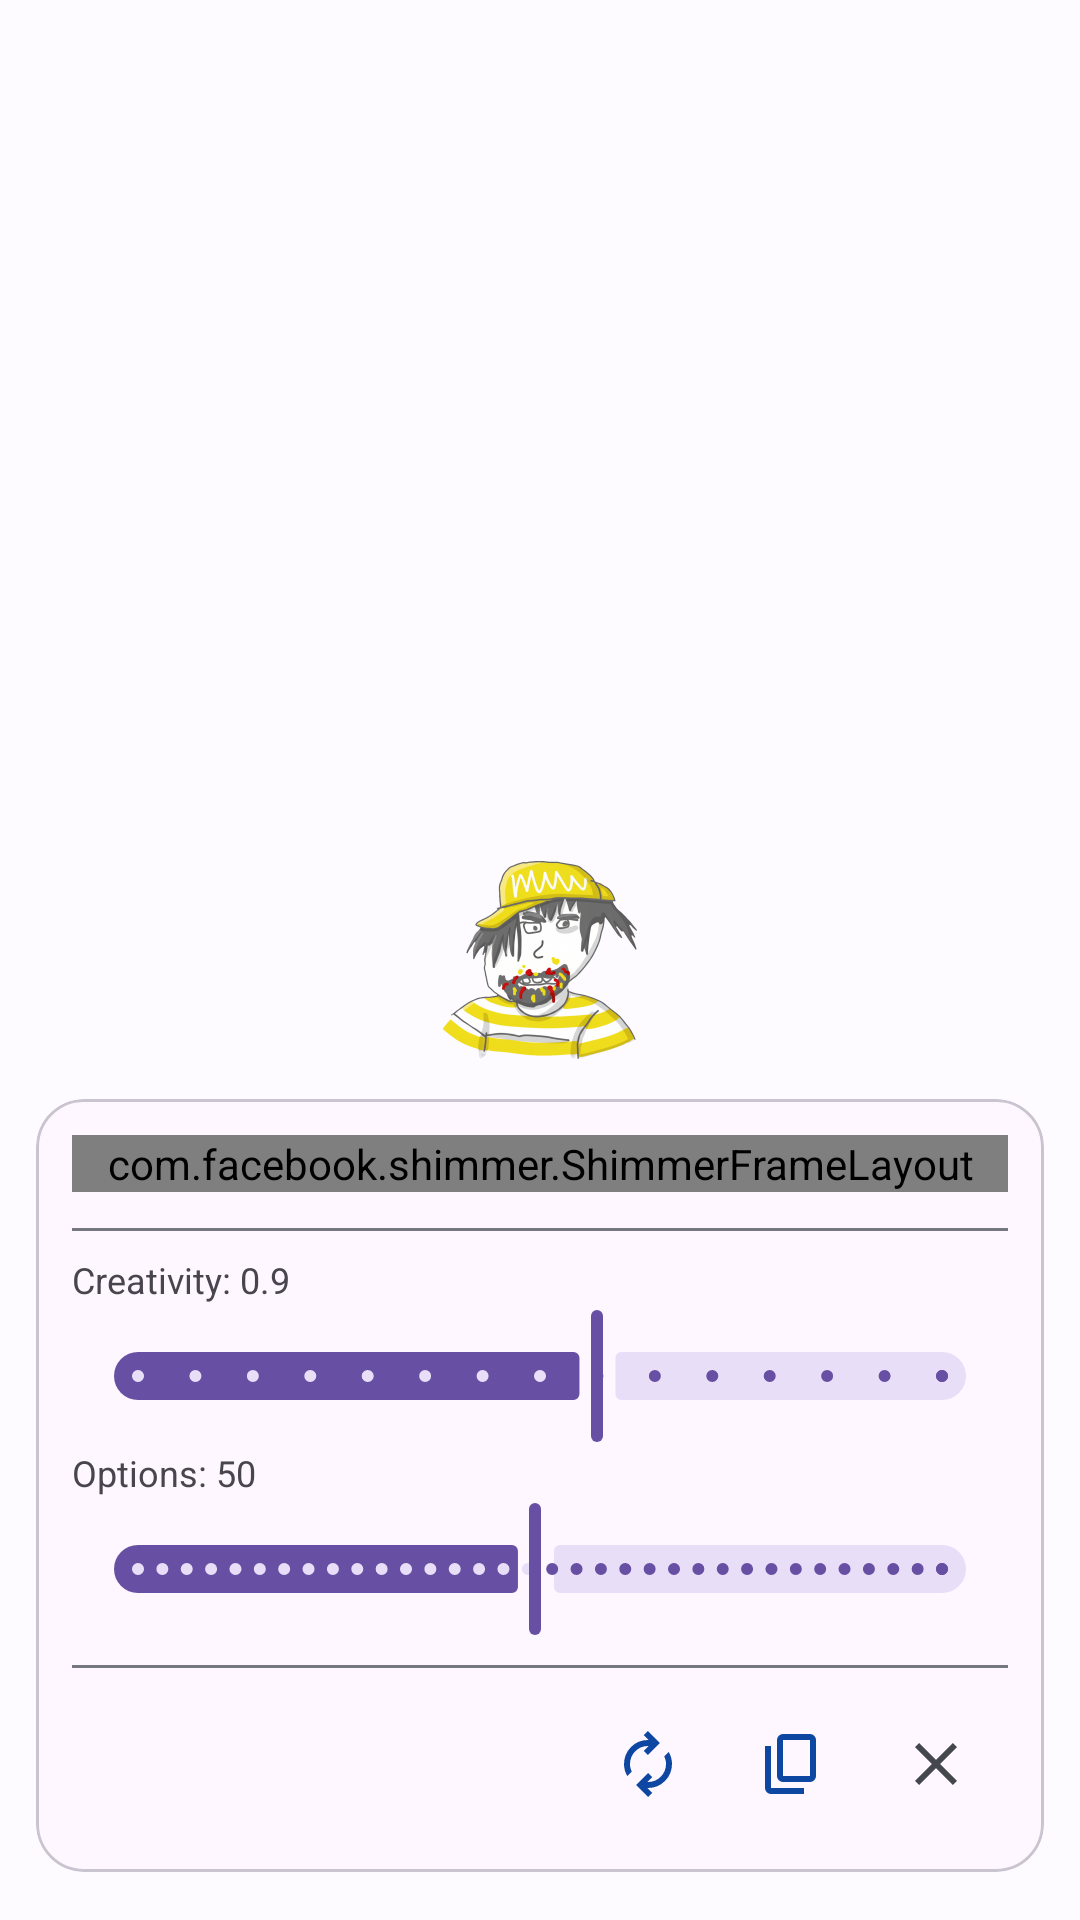

The Android layout XML behind this screen, and the referenced resources:
<!-- AndroidManifest.xml: application theme Theme.Slopper.Splash -->
<!-- res/layout/results_overlay.xml -->
<?xml version="1.0" encoding="utf-8"?>
<FrameLayout xmlns:android="http://schemas.android.com/apk/res/android"
    xmlns:app="http://schemas.android.com/apk/res-auto"
    xmlns:tools="http://schemas.android.com/tools"
    android:layout_width="match_parent"
    android:layout_height="wrap_content"
    android:paddingBottom="16dp">

    <com.google.android.material.card.MaterialCardView
        android:layout_width="match_parent"
        android:layout_height="wrap_content"
        android:layout_gravity="bottom"
        android:layout_marginHorizontal="12dp"
        app:cardCornerRadius="16dp"
        app:cardElevation="0dp">

        <LinearLayout
            android:layout_width="match_parent"
            android:layout_height="wrap_content"
            android:orientation="vertical"
            android:padding="12dp">

            <com.facebook.shimmer.ShimmerFrameLayout
                android:id="@+id/shimmer_layout"
                android:layout_width="match_parent"
                android:layout_height="wrap_content"
                android:layout_marginBottom="12dp"
                app:shimmer_auto_start="false"
                app:shimmer_duration="1200">

                <com.google.android.material.textview.MaterialTextView
                    android:id="@+id/text_reply"
                    android:layout_width="match_parent"
                    android:layout_height="wrap_content"
                    android:gravity="center_vertical"
                    android:minHeight="48dp"
                    android:textColor="@color/textColorPrimary"
                    android:textSize="16sp"
                    tools:text="This is a sample generated reply that shows what the result will look like in the UI." />

            </com.facebook.shimmer.ShimmerFrameLayout>
            <View
                android:layout_width="match_parent"
                android:layout_height="1dp"
                android:background="@color/colorOutline"/>

            <LinearLayout
                android:id="@+id/sliders_container_result"
                android:layout_width="match_parent"
                android:layout_height="wrap_content"
                android:orientation="vertical"
                android:paddingTop="8dp">

                <com.google.android.material.textview.MaterialTextView
                    android:id="@+id/label_temperature_result"
                    android:layout_width="match_parent"
                    android:layout_height="wrap_content"
                    android:text="Creativity: 0.9"
                    android:textColor="?attr/colorOnSurfaceVariant"
                    android:textSize="12sp"/>
                <com.google.android.material.slider.Slider
                    android:id="@+id/slider_temperature_result"
                    android:layout_width="match_parent"
                    android:layout_height="wrap_content"
                    android:layout_marginHorizontal="-12dp"
                    android:valueFrom="0.1"
                    android:valueTo="1.5"
                    android:stepSize="0.1"
                    android:value="0.9" />

                <com.google.android.material.textview.MaterialTextView
                    android:id="@+id/label_top_k_result"
                    android:layout_width="match_parent"
                    android:layout_height="wrap_content"
                    android:text="Options: 50"
                    android:textColor="?attr/colorOnSurfaceVariant"
                    android:textSize="12sp"/>
                <com.google.android.material.slider.Slider
                    android:id="@+id/slider_top_k_result"
                    android:layout_width="match_parent"
                    android:layout_height="wrap_content"
                    android:layout_marginHorizontal="-12dp"
                    android:valueFrom="1"
                    android:valueTo="100"
                    android:stepSize="1"
                    android:value="50" />
            </LinearLayout>

            <View
                android:layout_width="match_parent"
                android:layout_height="1dp"
                android:background="@color/colorOutline"
                android:layout_marginTop="8dp"/>

            <LinearLayout
                android:id="@+id/result_drag_handle"
                android:layout_width="match_parent"
                android:layout_height="wrap_content"
                android:layout_marginTop="8dp"
                android:gravity="center_vertical"
                android:orientation="horizontal">

                <com.google.android.material.textview.MaterialTextView
                    android:id="@+id/text_tone_label"
                    android:layout_width="0dp"
                    android:layout_height="wrap_content"
                    android:layout_weight="1"
                    android:textSize="12sp"
                    android:textStyle="bold"
                    android:textColor="@color/textColorSecondary"
                    tools:text="Slopper - Smart" />

                <ImageButton
                    android:id="@+id/btn_regenerate"
                    android:layout_width="48dp"
                    android:layout_height="48dp"
                    android:background="?attr/selectableItemBackgroundBorderless"
                    android:src="@drawable/ic_regenerate"
                    android:tooltipText="Regenerate"
                    app:tint="@color/colorPrimary" />

                <ImageButton
                    android:id="@+id/btn_copy"
                    android:layout_width="48dp"
                    android:layout_height="48dp"
                    android:background="?attr/selectableItemBackgroundBorderless"
                    android:src="@drawable/ic_content_copy"
                    android:tooltipText="Copy"
                    app:tint="@color/colorPrimary" />

                <ImageButton
                    android:id="@+id/btn_close"
                    android:layout_width="48dp"
                    android:layout_height="48dp"
                    android:background="?attr/selectableItemBackgroundBorderless"
                    android:src="@drawable/ic_close"
                    android:tooltipText="Close"
                    app:tint="@color/colorOnSurfaceVariant" />
            </LinearLayout>

        </LinearLayout>
    </com.google.android.material.card.MaterialCardView>
</FrameLayout>
<!-- resources referenced by this layout -->
<resources>
  <color name="colorOnSurfaceVariant">#44474E</color>
  <color name="colorOutline">#74777F</color>
  <color name="colorPrimary">#0D47A1</color>
  <color name="textColorPrimary">@color/colorOnBackground</color>
  <color name="textColorSecondary">@color/colorOnSurfaceVariant</color>
  <!-- drawable ic_close (drawable) -->
  <vector xmlns:android="http://schemas.android.com/apk/res/android"
      android:height="24dp"
      android:viewportHeight="960"
      android:viewportWidth="960"
      android:width="24dp">
  
      <path android:fillColor="@color/colorOnSurface" android:pathData="M256,760L200,704L424,480L200,256L256,200L480,424L704,200L760,256L536,480L760,704L704,760L480,536L256,760Z"/>
  
  </vector>
  <!-- drawable ic_content_copy (drawable) -->
  <vector xmlns:android="http://schemas.android.com/apk/res/android"
      android:autoMirrored="true"
      android:height="24dp"
      android:viewportHeight="960"
      android:viewportWidth="960"
      android:width="24dp">
  
      <path android:fillColor="@color/colorOnSurface" android:pathData="M360,720Q327,720 303.5,696.5Q280,673 280,640L280,160Q280,127 303.5,103.5Q327,80 360,80L720,80Q753,80 776.5,103.5Q800,127 800,160L800,640Q800,673 776.5,696.5Q753,720 720,720L360,720ZM360,640L720,640Q720,640 720,640Q720,640 720,640L720,160Q720,160 720,160Q720,160 720,160L360,160Q360,160 360,160Q360,160 360,160L360,640Q360,640 360,640Q360,640 360,640ZM200,880Q167,880 143.5,856.5Q120,833 120,800L120,240L200,240L200,800Q200,800 200,800Q200,800 200,800L640,800L640,880L200,880ZM360,640Q360,640 360,640Q360,640 360,640L360,160Q360,160 360,160Q360,160 360,160L360,160Q360,160 360,160Q360,160 360,160L360,640Q360,640 360,640Q360,640 360,640Z"/>
  
  </vector>
  <!-- drawable ic_regenerate (drawable) -->
  <vector xmlns:android="http://schemas.android.com/apk/res/android"
      android:height="24dp"
      android:viewportHeight="960"
      android:viewportWidth="960"
      android:width="24dp">
  
      <path android:fillColor="@color/colorOnSurface" android:pathData="M204,642Q182,604 171,564Q160,524 160,482Q160,348 253,254Q346,160 480,160L487,160L423,96L479,40L639,200L479,360L423,304L487,240L480,240Q380,240 310,310.5Q240,381 240,482Q240,508 246,533Q252,558 264,582L204,642ZM481,920L321,760L481,600L537,656L473,720L480,720Q580,720 650,649.5Q720,579 720,478Q720,452 714,427Q708,402 696,378L756,318Q778,356 789,396Q800,436 800,478Q800,612 707,706Q614,800 480,800L473,800L537,864L481,920Z"/>
  
  </vector>
  <style name="Theme.Slopper.Splash" parent="Theme.Material3.DayNight.NoActionBar">
          <item name="android:windowBackground">@drawable/splash_background</item>
          <item name="android:statusBarColor">@android:color/transparent</item>
          <item name="android:navigationBarColor">@android:color/transparent</item>
          <item name="android:windowTranslucentNavigation">true</item>
          <item name="android:windowTranslucentStatus">true</item>
          <item name="android:windowDrawsSystemBarBackgrounds">true</item>
      </style>
  <color name="colorOnBackground">#1A1C1E</color>
  <color name="colorOnSurface">#1A1C1E</color>
  <!-- drawable splash_background (drawable) -->
  <?xml version="1.0" encoding="utf-8"?>
  <layer-list xmlns:android="http://schemas.android.com/apk/res/android"
      android:opacity="opaque">
  
      
      <item android:drawable="@color/colorSurface"/>
  
      
      <item
          android:width="288dp"
          android:height="288dp"
          android:gravity="center">
          <bitmap
              android:src="@mipmap/ic_launcher_foreground"
              android:gravity="center"/>
      </item>
  </layer-list>
  <color name="colorSurface">#FDFBFF</color>
</resources>
